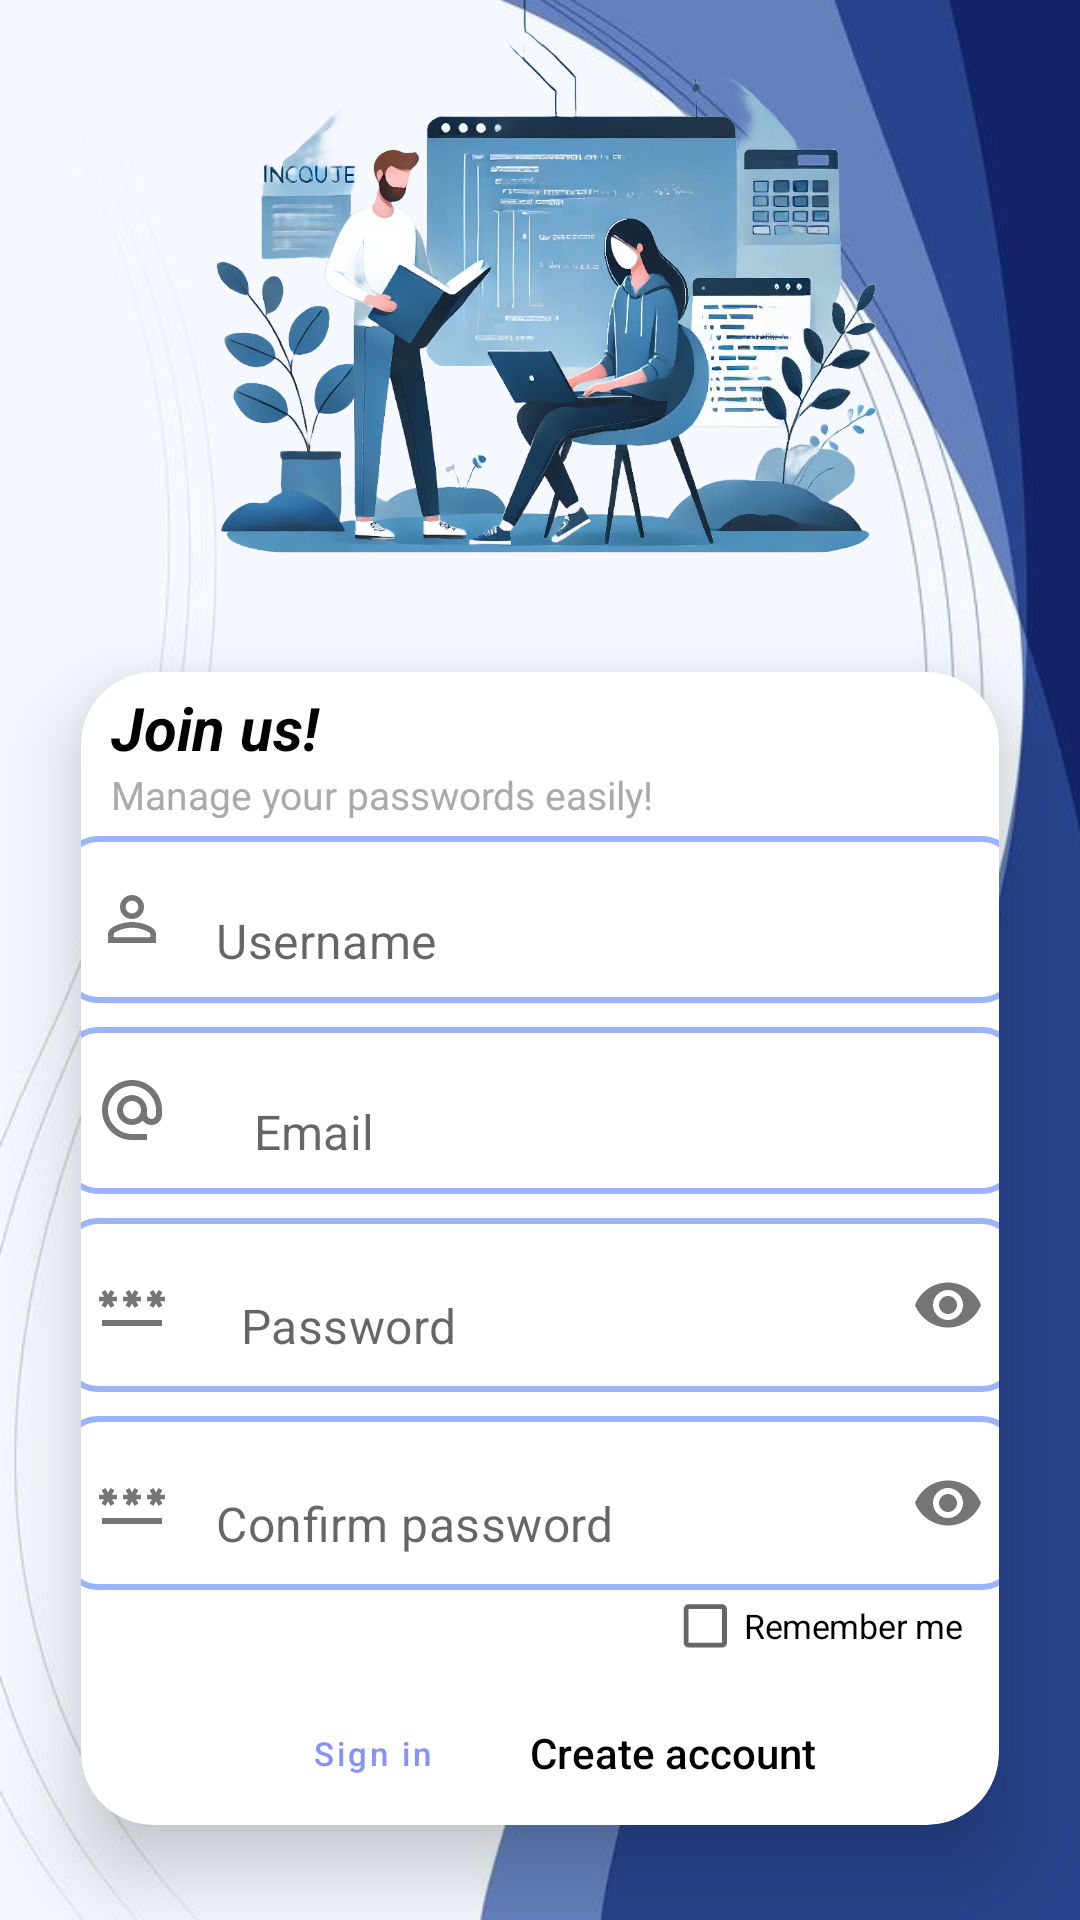

This screen was rendered from an Android layout file. Write that file and the resources it references.
<!-- AndroidManifest.xml: application theme Theme.Passpal2 -->
<!-- res/layout/activity_register.xml -->
<?xml version="1.0" encoding="utf-8"?>
<ScrollView xmlns:android="http://schemas.android.com/apk/res/android"
    xmlns:app="http://schemas.android.com/apk/res-auto"
    xmlns:tools="http://schemas.android.com/tools"
    android:layout_width="match_parent"
    android:layout_height="match_parent"
    android:background="@drawable/backpic3"
    android:fillViewport="true"
    android:fitsSystemWindows="true">

    <androidx.constraintlayout.widget.ConstraintLayout
        android:layout_width="match_parent"
        android:layout_height="wrap_content"
        tools:context=".RegisterActivity">


        
        <androidx.cardview.widget.CardView
            android:id="@+id/cardViewContainer"
            android:layout_width="0dp"
            android:layout_height="wrap_content"
            android:background="@android:color/white"
            android:padding="16dp"
            app:cardCornerRadius="24dp"
            app:cardElevation="16dp"
            app:layout_constraintBottom_toBottomOf="parent"
            app:layout_constraintEnd_toEndOf="parent"
            app:layout_constraintStart_toStartOf="parent"
            app:layout_constraintTop_toBottomOf="@id/guideline3"
            app:layout_constraintVertical_bias="0.50"
            app:layout_constraintWidth_percent="0.85">

            <LinearLayout
                android:layout_width="match_parent"
                android:layout_height="match_parent"
                android:gravity="center"
                android:orientation="vertical">

                
                <TextView
                    android:id="@+id/titleText"
                    android:layout_width="match_parent"
                    android:layout_height="wrap_content"
                    android:layout_marginTop="5dp"
                    android:gravity="left"
                    android:text="  Join us!"
                    android:textColor="@android:color/black"
                    android:textSize="20sp"
                    android:textStyle="bold|italic" />

                <TextView
                    android:id="@+id/titleText2"
                    android:layout_width="match_parent"
                    android:layout_height="wrap_content"
                    android:gravity="left|center"
                    android:paddingBottom="5dp"
                    android:text="   Manage your passwords easily!"
                    android:textColor="@android:color/darker_gray"
                    android:textSize="13sp" />

                
                <com.google.android.material.textfield.TextInputLayout
                    android:layout_width="320dp"
                    android:layout_height="wrap_content"
                    android:layout_marginBottom="8dp"
                    app:boxBackgroundMode="outline"
                    app:boxCornerRadiusBottomEnd="12dp"
                    app:boxCornerRadiusTopStart="12dp"
                    app:hintEnabled="false"
                    app:startIconDrawable="@drawable/ic_person">

                    <com.google.android.material.textfield.TextInputEditText
                        android:id="@+id/inputUsername"
                        android:layout_width="match_parent"
                        android:layout_height="match_parent"
                        android:background="@drawable/custom_edittext2"
                        android:hint="Username"
                        android:inputType="text" />
                </com.google.android.material.textfield.TextInputLayout>



                
                <com.google.android.material.textfield.TextInputLayout
                    android:layout_width="320dp"
                    android:layout_height="wrap_content"
                    android:layout_marginBottom="8dp"
                    app:boxBackgroundMode="outline"
                    app:boxCornerRadiusBottomEnd="12dp"
                    app:boxCornerRadiusTopStart="12dp"
                    app:hintEnabled="false"
                    app:startIconDrawable="@drawable/ic_email">

                    <com.google.android.material.textfield.TextInputEditText
                        android:id="@+id/inputEmail"
                        android:layout_width="match_parent"
                        android:layout_height="wrap_content"
                        android:background="@drawable/custom_edittext2"
                        android:hint="   Email"
                        android:inputType="textEmailAddress" />
                </com.google.android.material.textfield.TextInputLayout>


                
                <com.google.android.material.textfield.TextInputLayout
                    android:layout_width="320dp"
                    android:layout_height="wrap_content"
                    android:layout_marginBottom="8dp"
                    app:boxBackgroundMode="outline"
                    app:boxCornerRadiusBottomEnd="12dp"
                    app:boxCornerRadiusTopStart="12dp"
                    app:endIconMode="password_toggle"
                    app:hintEnabled="false"
                    app:startIconDrawable="@drawable/ic_password_login">

                    <com.google.android.material.textfield.TextInputEditText
                        android:id="@+id/inputPassword"
                        android:layout_width="match_parent"
                        android:layout_height="wrap_content"
                        android:background="@drawable/custom_edittext2"
                        android:drawableLeft="@drawable/ic_password"
                        android:hint="  Password"
                        android:inputType="textPassword" />
                </com.google.android.material.textfield.TextInputLayout>

                
                <com.google.android.material.textfield.TextInputLayout
                    android:layout_width="320dp"
                    android:layout_height="wrap_content"
                    android:layout_marginBottom="8dp"
                    app:boxBackgroundMode="outline"
                    app:boxCornerRadiusBottomEnd="12dp"
                    app:boxCornerRadiusTopStart="12dp"
                    app:endIconMode="password_toggle"
                    app:hintEnabled="false"
                    app:startIconDrawable="@drawable/ic_password_login">

                    <com.google.android.material.textfield.TextInputEditText
                        android:id="@+id/inputConfirmPassword"
                        android:layout_width="match_parent"
                        android:layout_height="wrap_content"
                        android:background="@drawable/custom_edittext2"
                        android:drawableLeft="@drawable/ic_password_login"
                        android:hint="Confirm password"
                        android:inputType="textPassword" />
                </com.google.android.material.textfield.TextInputLayout>

                <CheckBox
                    android:id="@+id/rememberMeCheckBoxRegister"
                    android:layout_width="wrap_content"
                    android:layout_height="27dp"
                    android:layout_gravity="right"
                    android:layout_marginTop="-10dp"
                    android:layout_marginBottom="5dp"
                    android:scaleX="0.8"
                    android:scaleY="0.8"
                    android:text="Remember me" />

                
                <LinearLayout
                      android:layout_width="wrap_content"
                      android:layout_height="wrap_content"
                    android:gravity="center">

                    <Button
                        android:id="@+id/alreadyAccount"
                        style="?attr/materialButtonOutlinedStyle"
                        android:layout_width="wrap_content"
                        android:layout_height="wrap_content"
                        android:text="Sign in"
                        android:background="@color/transparent"
                        android:textAllCaps="false"
                        android:gravity="left|center"
                        android:textColor="@color/purple"
                        android:textSize="11dp" />

                    <Button
                        android:id="@+id/buttonRegister"
                        android:layout_width="wrap_content"
                        android:layout_height="wrap_content"
                        android:gravity="right|center"
                        android:text="Create account"
                        android:textAllCaps="false"
                        android:textColor="@android:color/black"
                        android:background="@color/transparent"
                        tools:layout_editor_absoluteX="204dp"
                        tools:layout_editor_absoluteY="668dp" />
                </LinearLayout>
            </LinearLayout>
        </androidx.cardview.widget.CardView>

        
        <View
            android:id="@+id/overlayView"
            android:layout_width="match_parent"
            android:layout_height="match_parent"
            android:background="#80000000"
            android:visibility="gone"
            app:layout_constraintBottom_toBottomOf="parent"
            app:layout_constraintEnd_toEndOf="parent"
            app:layout_constraintStart_toStartOf="parent"
            app:layout_constraintTop_toTopOf="parent" />

        
        <ProgressBar
            android:id="@+id/progressBar"
            android:layout_width="wrap_content"
            android:layout_height="wrap_content"
            android:layout_gravity="center"
            android:visibility="gone"
            app:layout_constraintBottom_toBottomOf="parent"
            app:layout_constraintEnd_toEndOf="parent"
            app:layout_constraintStart_toStartOf="parent"
            app:layout_constraintTop_toTopOf="parent" />

        <androidx.constraintlayout.widget.Guideline
            android:id="@+id/guideline"
            android:layout_width="wrap_content"
            android:layout_height="wrap_content"
            android:orientation="vertical"
            app:layout_constraintGuide_percent="0.05" />

        <androidx.constraintlayout.widget.Guideline
            android:id="@+id/guideline2"
            android:layout_width="wrap_content"
            android:layout_height="wrap_content"
            android:orientation="vertical"
            app:layout_constraintGuide_percent="0.95" />

        <androidx.constraintlayout.widget.Guideline
            android:id="@+id/guideline3"
            android:layout_width="wrap_content"
            android:layout_height="wrap_content"
            android:orientation="horizontal"
            app:layout_constraintGuide_percent="0.30" />

        <androidx.constraintlayout.widget.Guideline
            android:id="@+id/guideline5"
            android:layout_width="wrap_content"
            android:layout_height="wrap_content"
            android:orientation="vertical"
            app:layout_constraintGuide_percent="0.10" />

        <androidx.constraintlayout.widget.Guideline
            android:id="@+id/guideline6"
            android:layout_width="wrap_content"
            android:layout_height="wrap_content"
            android:orientation="vertical"
            app:layout_constraintGuide_percent="0.90" />


    </androidx.constraintlayout.widget.ConstraintLayout>
</ScrollView>
<!-- resources referenced by this layout -->
<resources>
  <color name="purple">#8692f7</color>
  <color name="transparent">#00000000</color>
  <!-- drawable custom_edittext2 (drawable) -->
  <shape xmlns:android="http://schemas.android.com/apk/res/android"
      android:shape="rectangle">
      <solid android:color="@android:color/white" />
      <stroke
          android:width="2dp"
          android:color="@color/blue"/>
      <corners
          android:radius="12dp"/>
      <padding
          android:left="10dp"
          android:top="10dp"
          android:right="10dp"
          android:bottom="10dp"/>
  </shape>
  <!-- drawable ic_email (drawable) -->
  <vector android:height="24dp"
      android:tint="#020202"
      android:viewportHeight="24"
      android:viewportWidth="24"
      android:width="24dp"
      xmlns:android="http://schemas.android.com/apk/res/android">
      <path android:fillColor="@android:color/white"
          android:pathData="M12,2C6.48,2 2,6.48 2,12s4.48,10 10,10h5v-2h-5c-4.34,0 -8,-3.66 -8,-8s3.66,-8 8,-8 8,3.66 8,8v1.43c0,0.79 -0.71,1.57 -1.5,1.57s-1.5,-0.78 -1.5,-1.57L17,12c0,-2.76 -2.24,-5 -5,-5s-5,2.24 -5,5 2.24,5 5,5c1.38,0 2.64,-0.56 3.54,-1.47 0.65,0.89 1.77,1.47 2.96,1.47 1.97,0 3.5,-1.6 3.5,-3.57L22,12c0,-5.52 -4.48,-10 -10,-10zM12,15c-1.66,0 -3,-1.34 -3,-3s1.34,-3 3,-3 3,1.34 3,3 -1.34,3 -3,3z"/>
  </vector>
  <!-- drawable ic_password_login (drawable) -->
  <vector android:height="24dp" android:tint="#848080"
      android:viewportHeight="24" android:viewportWidth="24"
      android:width="24dp" xmlns:android="http://schemas.android.com/apk/res/android">
      <path android:fillColor="@android:color/white" android:pathData="M2,17h20v2H2V17zM3.15,12.95L4,11.47l0.85,1.48l1.3,-0.75L5.3,10.72H7v-1.5H5.3l0.85,-1.47L4.85,7L4,8.47L3.15,7l-1.3,0.75L2.7,9.22H1v1.5h1.7L1.85,12.2L3.15,12.95zM9.85,12.2l1.3,0.75L12,11.47l0.85,1.48l1.3,-0.75l-0.85,-1.48H15v-1.5h-1.7l0.85,-1.47L12.85,7L12,8.47L11.15,7l-1.3,0.75l0.85,1.47H9v1.5h1.7L9.85,12.2zM23,9.22h-1.7l0.85,-1.47L20.85,7L20,8.47L19.15,7l-1.3,0.75l0.85,1.47H17v1.5h1.7l-0.85,1.48l1.3,0.75L20,11.47l0.85,1.48l1.3,-0.75l-0.85,-1.48H23V9.22z"/>
  </vector>
  <!-- drawable ic_person (drawable) -->
  <vector xmlns:android="http://schemas.android.com/apk/res/android"
      android:height="24dp"
      android:viewportHeight="24"
      android:viewportWidth="24"
      android:width="24dp"
      android:tint="#000000">
      <path
          android:fillColor="#000000"
          android:pathData="M12,5.9c1.16,0 2.1,0.94 2.1,2.1s-0.94,2.1 -2.1,2.1S9.9,9.16 9.9,8s0.94,-2.1 2.1,-2.1m0,9c2.97,0 6.1,1.46 6.1,2.1v1.1L5.9,18.1L5.9,17c0,-0.64 3.13,-2.1 6.1,-2.1M12,4C9.79,4 8,5.79 8,8s1.79,4 4,4 4,-1.79 4,-4 -1.79,-4 -4,-4zM12,13c-2.67,0 -8,1.34 -8,4v3h16v-3c0,-2.66 -5.33,-4 -8,-4z" />
  </vector>
  <style name="Theme.Passpal2" parent="Theme.MaterialComponents.DayNight.DarkActionBar">
          
          <item name="colorPrimary">@color/black</item>
          <item name="colorPrimaryVariant">@color/black</item>
          <item name="colorOnPrimary">@color/white</item>
          
          <item name="colorSecondary">@color/teal_200</item>
          <item name="colorSecondaryVariant">@color/teal_700</item>
          <item name="colorOnSecondary">@color/black</item>
          
          <item name="android:statusBarColor">?attr/colorPrimaryVariant</item>
          
      </style>
  <color name="blue">#9BB3F8</color>
  <color name="black">#000</color>
  <color name="white">#FFF</color>
  <color name="teal_200">#FF03DAC5</color>
  <color name="teal_700">#FF018786</color>
</resources>
